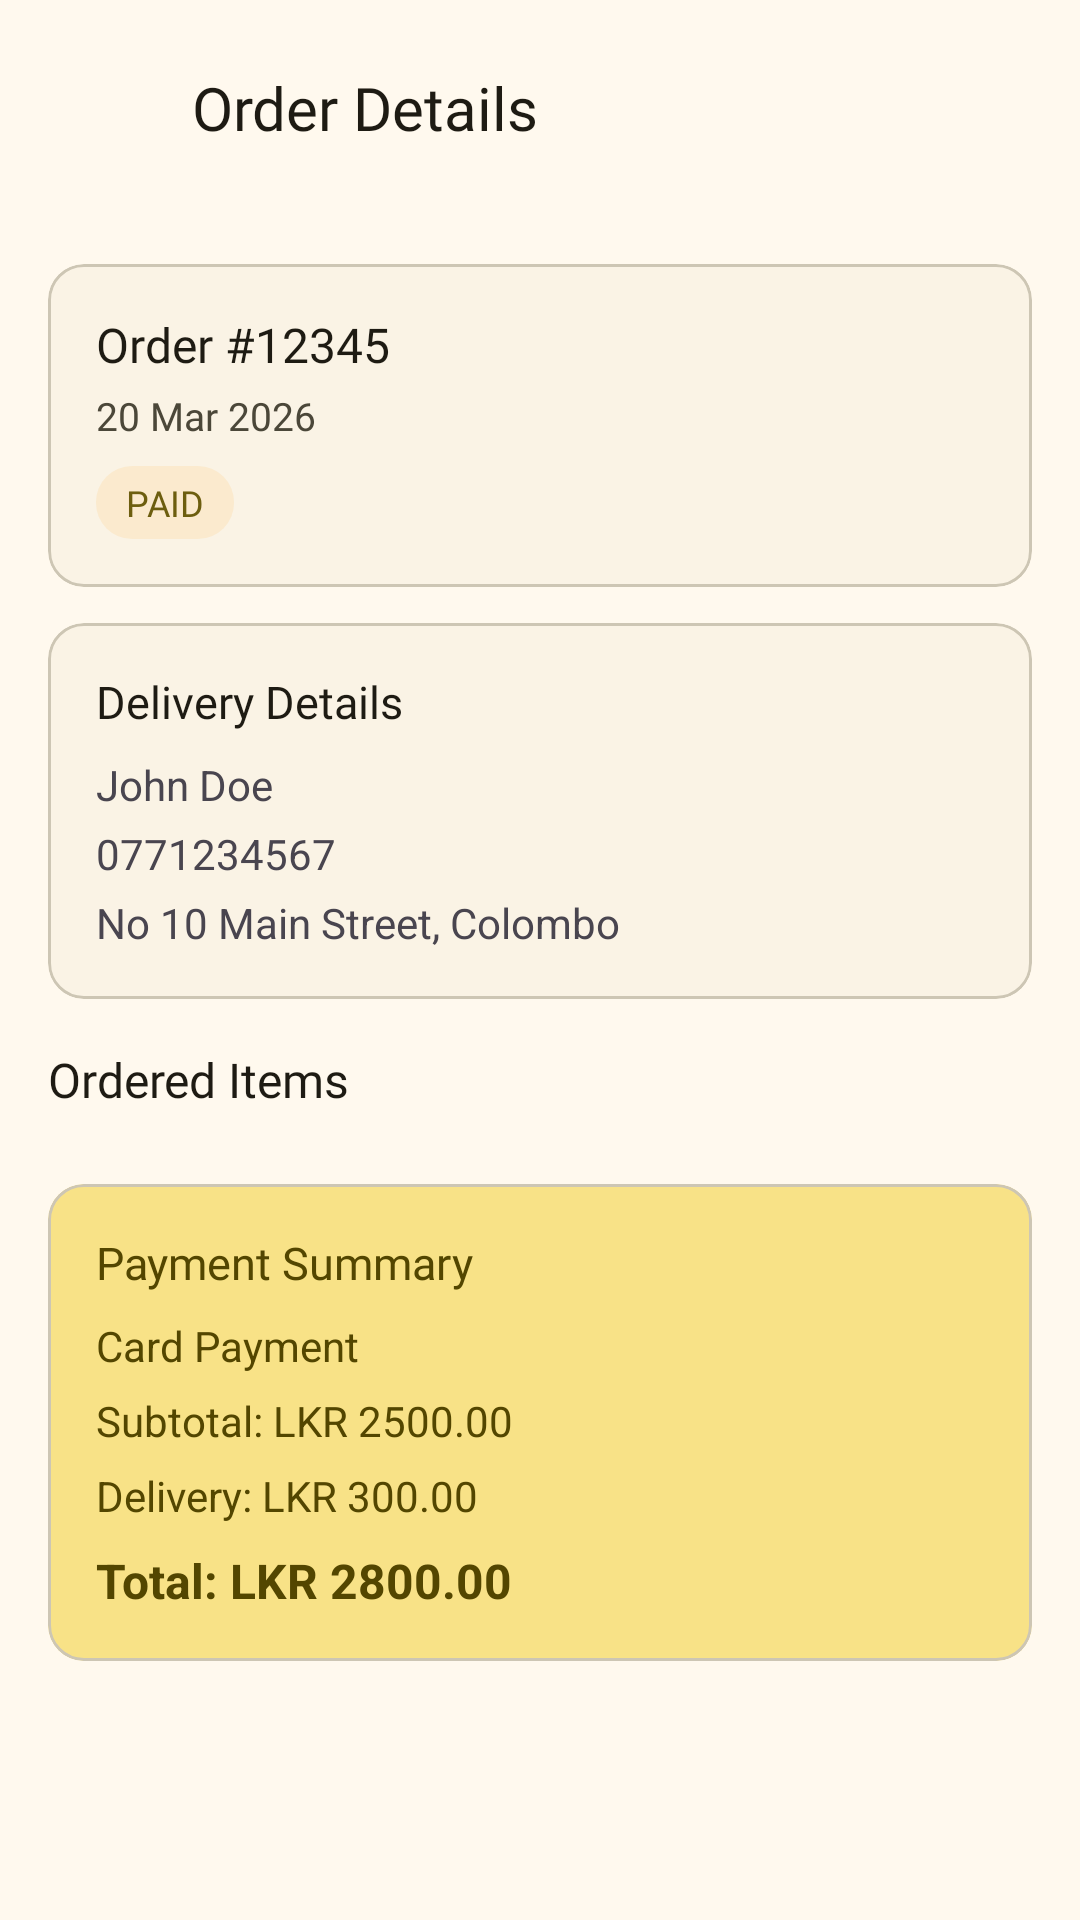

Android layout source for this screen:
<!-- AndroidManifest.xml: application theme Theme.FoodMart -->
<!-- res/layout/fragment_order_details.xml -->
<?xml version="1.0" encoding="utf-8"?>
<RelativeLayout xmlns:android="http://schemas.android.com/apk/res/android"
    xmlns:app="http://schemas.android.com/apk/res-auto"
    android:layout_width="match_parent"
    android:layout_height="match_parent">

    
    <LinearLayout
        android:id="@+id/layout_header"
        android:layout_width="match_parent"
        android:layout_height="wrap_content"
        android:gravity="center_vertical"
        android:orientation="horizontal"
        android:padding="16dp">

        <ImageButton
            android:id="@+id/btn_back"
            android:layout_width="40dp"
            android:layout_height="40dp"
            android:background="?attr/selectableItemBackgroundBorderless"
            android:contentDescription="Back"
            android:src="@drawable/baseline_arrow_back_24"
            app:tint="?attr/colorOnSurface" />

        <TextView
            android:layout_width="0dp"
            android:layout_height="wrap_content"
            android:layout_marginStart="8dp"
            android:layout_weight="1"
            android:fontFamily="@font/poppins_semibold"
            android:text="Order Details"
            android:textColor="?attr/colorOnSurface"
            android:textSize="20sp" />
    </LinearLayout>

    <androidx.core.widget.NestedScrollView
        android:layout_width="match_parent"
        android:layout_height="match_parent"
        android:layout_below="@id/layout_header"
        android:fillViewport="true">

        <LinearLayout
            android:layout_width="match_parent"
            android:layout_height="wrap_content"
            android:orientation="vertical"
            android:padding="16dp">

            
            <com.google.android.material.card.MaterialCardView
                android:layout_width="match_parent"
                android:layout_height="wrap_content"
                app:cardCornerRadius="12dp"
                app:cardElevation="0dp"
                app:cardBackgroundColor="?attr/colorSurfaceContainerLow">

                <LinearLayout
                    android:layout_width="match_parent"
                    android:layout_height="wrap_content"
                    android:orientation="vertical"
                    android:padding="16dp">

                    <TextView
                        android:id="@+id/tv_order_id"
                        android:layout_width="wrap_content"
                        android:layout_height="wrap_content"
                        android:fontFamily="@font/poppins_semibold"
                        android:text="Order #12345"
                        android:textColor="?attr/colorOnSurface"
                        android:textSize="16sp" />

                    <TextView
                        android:id="@+id/tv_order_date"
                        android:layout_width="wrap_content"
                        android:layout_height="wrap_content"
                        android:layout_marginTop="4dp"
                        android:fontFamily="@font/poppins_regular"
                        android:text="20 Mar 2026"
                        android:textColor="?attr/colorOnSurfaceVariant"
                        android:textSize="13sp" />

                    <TextView
                        android:id="@+id/tv_order_status"
                        android:layout_width="wrap_content"
                        android:layout_height="wrap_content"
                        android:layout_marginTop="8dp"
                        android:background="@drawable/bg_status_chip"
                        android:fontFamily="@font/poppins_medium"
                        android:paddingHorizontal="10dp"
                        android:paddingVertical="4dp"
                        android:text="PAID"
                        android:textColor="?attr/colorPrimary"
                        android:textSize="12sp" />
                </LinearLayout>
            </com.google.android.material.card.MaterialCardView>

            
            <com.google.android.material.card.MaterialCardView
                android:layout_width="match_parent"
                android:layout_height="wrap_content"
                android:layout_marginTop="12dp"
                app:cardCornerRadius="12dp"
                app:cardElevation="0dp"
                app:cardBackgroundColor="?attr/colorSurfaceContainerLow">

                <LinearLayout
                    android:layout_width="match_parent"
                    android:layout_height="wrap_content"
                    android:orientation="vertical"
                    android:padding="16dp">

                    <TextView
                        android:layout_width="wrap_content"
                        android:layout_height="wrap_content"
                        android:fontFamily="@font/poppins_semibold"
                        android:text="Delivery Details"
                        android:textColor="?attr/colorOnSurface"
                        android:textSize="15sp" />

                    <TextView
                        android:id="@+id/tv_customer_name"
                        android:layout_width="wrap_content"
                        android:layout_height="wrap_content"
                        android:layout_marginTop="8dp"
                        android:text="John Doe"
                        android:textSize="14sp" />

                    <TextView
                        android:id="@+id/tv_customer_phone"
                        android:layout_width="wrap_content"
                        android:layout_height="wrap_content"
                        android:layout_marginTop="4dp"
                        android:text="0771234567"
                        android:textSize="14sp" />

                    <TextView
                        android:id="@+id/tv_customer_address"
                        android:layout_width="wrap_content"
                        android:layout_height="wrap_content"
                        android:layout_marginTop="4dp"
                        android:text="No 10 Main Street, Colombo"
                        android:textSize="14sp" />
                </LinearLayout>
            </com.google.android.material.card.MaterialCardView>

            
            <TextView
                android:layout_width="wrap_content"
                android:layout_height="wrap_content"
                android:layout_marginTop="16dp"
                android:fontFamily="@font/poppins_semibold"
                android:text="Ordered Items"
                android:textColor="?attr/colorOnSurface"
                android:textSize="16sp" />

            <androidx.recyclerview.widget.RecyclerView
                android:id="@+id/rv_order_items"
                android:layout_width="match_parent"
                android:layout_height="wrap_content"
                android:layout_marginTop="8dp"
                android:nestedScrollingEnabled="false"
                app:layoutManager="androidx.recyclerview.widget.LinearLayoutManager" />

            
            <com.google.android.material.card.MaterialCardView
                android:layout_width="match_parent"
                android:layout_height="wrap_content"
                android:layout_marginTop="16dp"
                app:cardCornerRadius="12dp"
                app:cardElevation="0dp"
                app:cardBackgroundColor="?attr/colorPrimaryContainer">

                <LinearLayout
                    android:layout_width="match_parent"
                    android:layout_height="wrap_content"
                    android:orientation="vertical"
                    android:padding="16dp">

                    <TextView
                        android:layout_width="wrap_content"
                        android:layout_height="wrap_content"
                        android:fontFamily="@font/poppins_semibold"
                        android:text="Payment Summary"
                        android:textColor="?attr/colorOnPrimaryContainer"
                        android:textSize="15sp" />

                    <TextView
                        android:id="@+id/tv_payment_method"
                        android:layout_width="wrap_content"
                        android:layout_height="wrap_content"
                        android:layout_marginTop="8dp"
                        android:text="Card Payment"
                        android:textColor="?attr/colorOnPrimaryContainer"
                        android:textSize="14sp" />

                    <TextView
                        android:id="@+id/tv_subtotal"
                        android:layout_width="wrap_content"
                        android:layout_height="wrap_content"
                        android:layout_marginTop="6dp"
                        android:text="Subtotal: LKR 2500.00"
                        android:textColor="?attr/colorOnPrimaryContainer"
                        android:textSize="14sp" />

                    <TextView
                        android:id="@+id/tv_delivery_fee"
                        android:layout_width="wrap_content"
                        android:layout_height="wrap_content"
                        android:layout_marginTop="6dp"
                        android:text="Delivery: LKR 300.00"
                        android:textColor="?attr/colorOnPrimaryContainer"
                        android:textSize="14sp" />

                    <TextView
                        android:id="@+id/tv_total"
                        android:layout_width="wrap_content"
                        android:layout_height="wrap_content"
                        android:layout_marginTop="8dp"
                        android:text="Total: LKR 2800.00"
                        android:textColor="?attr/colorOnPrimaryContainer"
                        android:textSize="16sp"
                        android:textStyle="bold" />
                </LinearLayout>
            </com.google.android.material.card.MaterialCardView>

        </LinearLayout>
    </androidx.core.widget.NestedScrollView>

</RelativeLayout>
<!-- resources referenced by this layout -->
<resources>
  <!-- drawable bg_status_chip (drawable) -->
  <?xml version="1.0" encoding="utf-8"?>
  <shape xmlns:android="http://schemas.android.com/apk/res/android" android:shape="rectangle">
      <solid android:color="#1AFF9800"
          />
      <corners android:radius="12dp"/>
  
  </shape>
  <color name="md_theme_primary">#6D5E0F</color>
  <color name="md_theme_onPrimary">#FFFFFF</color>
  <color name="md_theme_primaryContainer">#F8E287</color>
  <color name="md_theme_onPrimaryContainer">#534600</color>
  <color name="md_theme_secondary">#665E40</color>
  <color name="md_theme_onSecondary">#FFFFFF</color>
  <color name="md_theme_secondaryContainer">#EEE2BC</color>
  <color name="md_theme_onSecondaryContainer">#4E472A</color>
  <color name="md_theme_tertiary">#43664F</color>
  <color name="md_theme_onTertiary">#FFFFFF</color>
  <color name="md_theme_tertiaryContainer">#C5ECCE</color>
  <color name="md_theme_onTertiaryContainer">#2C4E38</color>
  <color name="md_theme_error">#BA1A1A</color>
  <color name="md_theme_onError">#FFFFFF</color>
  <color name="md_theme_errorContainer">#FFDAD6</color>
  <color name="md_theme_onErrorContainer">#93000A</color>
  <color name="md_theme_background">#FFF9EE</color>
  <color name="md_theme_onBackground">#1E1B13</color>
  <color name="md_theme_surface">#FFF9EE</color>
  <color name="md_theme_onSurface">#1E1B13</color>
  <color name="md_theme_surfaceVariant">#E9E2D0</color>
  <color name="md_theme_onSurfaceVariant">#4B4739</color>
  <color name="md_theme_outline">#7C7767</color>
  <color name="md_theme_outlineVariant">#CDC6B4</color>
  <color name="md_theme_inverseSurface">#333027</color>
  <color name="md_theme_inverseOnSurface">#F7F0E2</color>
  <color name="md_theme_inversePrimary">#DBC66F</color>
  <color name="md_theme_primaryFixed">#F8E287</color>
  <color name="md_theme_onPrimaryFixed">#221B00</color>
  <color name="md_theme_primaryFixedDim">#DBC66F</color>
  <color name="md_theme_onPrimaryFixedVariant">#534600</color>
  <color name="md_theme_secondaryFixed">#EEE2BC</color>
  <color name="md_theme_onSecondaryFixed">#211B04</color>
  <color name="md_theme_secondaryFixedDim">#D1C6A1</color>
  <color name="md_theme_onSecondaryFixedVariant">#4E472A</color>
  <color name="md_theme_tertiaryFixed">#C5ECCE</color>
  <color name="md_theme_onTertiaryFixed">#002110</color>
  <color name="md_theme_tertiaryFixedDim">#A9D0B3</color>
  <color name="md_theme_onTertiaryFixedVariant">#2C4E38</color>
  <color name="md_theme_surfaceDim">#E0D9CC</color>
  <color name="md_theme_surfaceBright">#FFF9EE</color>
  <color name="md_theme_surfaceContainerLowest">#FFFFFF</color>
  <color name="md_theme_surfaceContainerLow">#FAF3E5</color>
  <color name="md_theme_surfaceContainer">#F4EDDF</color>
  <color name="md_theme_surfaceContainerHigh">#EEE8DA</color>
  <color name="md_theme_surfaceContainerHighest">#E8E2D4</color>
</resources>
